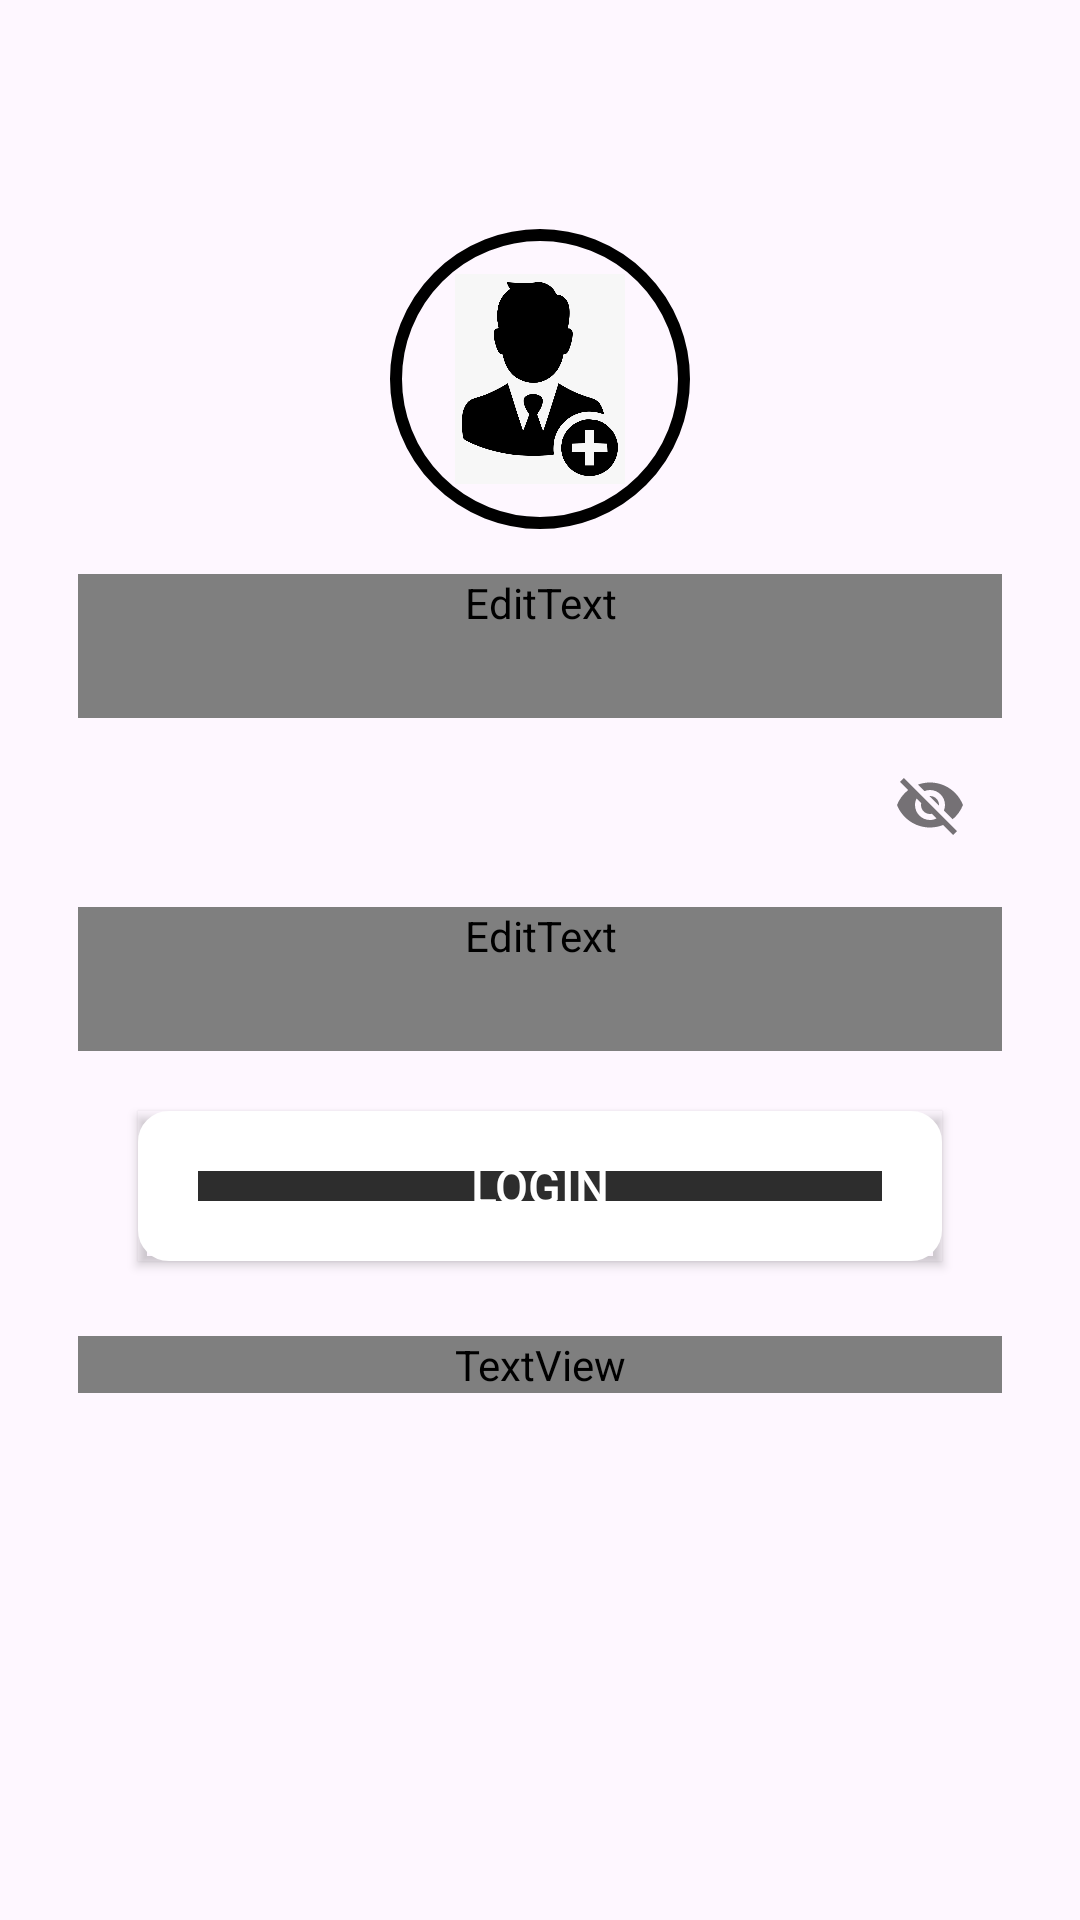

The Android layout XML behind this screen, and the referenced resources:
<!-- AndroidManifest.xml: application theme Base.Theme.FOOD4ALL -->
<!-- res/layout/activity_logup.xml -->
<?xml version="1.0" encoding="utf-8"?>
<LinearLayout
    xmlns:android="http://schemas.android.com/apk/res/android"
    xmlns:tools="http://schemas.android.com/tools"
    xmlns:app="http://schemas.android.com/apk/res-auto"
    android:layout_width="match_parent"
    android:layout_height="match_parent"
    android:background="@drawable/bthre"
    android:padding="16dp"
    android:gravity="center"
    tools:context=".Logup">

    <LinearLayout
        android:layout_width="match_parent"
        android:layout_height="wrap_content"
        android:orientation="vertical"
        android:gravity="center"
        android:layout_marginTop="-50dp"
        android:layout_marginRight="10dp"
        android:layout_marginLeft="10dp"
        tools:ignore="UselessParent">
        <ImageView
            android:id="@+id/profile"
            android:layout_width="100dp"
            android:layout_height="100dp"
            android:background="@drawable/round_background"
            android:padding="15dp"
            android:src="@drawable/add"
            tools:ignore="ContentDescription" />


        <com.google.android.material.textfield.TextInputLayout
            android:id="@+id/emailError"
            android:layout_width="match_parent"
            android:layout_height="wrap_content"
            android:layout_marginTop="5dp"
            app:hintAnimationEnabled="true"
            android:textColorHint="@color/black"
            app:hintTextColor="@color/black"
            app:boxStrokeColor="@color/black">

            <EditText
                android:id="@+id/email"
                android:layout_width="match_parent"
                android:layout_height="wrap_content"
                android:minWidth="48dp"
                android:minHeight="48dp"
                android:layout_marginTop="10dp"
                android:hint="@string/prompt_email"
                android:textSize="20sp"
                android:fontFamily="@font/opensans"
                android:importantForAutofill="no"
                android:inputType="textEmailAddress"
                android:maxLines="1"
                android:background="@android:color/transparent"
                android:textColor="@color/black"
                android:textColorHint="@color/black"
                android:singleLine="true"/>

        </com.google.android.material.textfield.TextInputLayout>

        <com.google.android.material.textfield.TextInputLayout
            android:id="@+id/passError"
            android:layout_width="match_parent"
            android:layout_height="wrap_content"
            android:minWidth="48dp"
            android:minHeight="48dp"
            android:layout_marginTop="5dp"
            app:passwordToggleEnabled="true"
            app:hintAnimationEnabled="true"
            android:textColorHint="@color/black"
            app:hintTextColor="@color/black"
            app:boxStrokeColor="@color/black">

            <EditText
                android:id="@+id/password"
                android:layout_width="match_parent"
                android:layout_height="wrap_content"
                android:minWidth="48dp"
                android:minHeight="48dp"
                android:layout_marginTop="10dp"
                android:hint="@string/prompt_password"
                android:fontFamily="@font/opensans"
                android:textSize="20sp"
                android:importantForAutofill="no"
                android:inputType="textPassword"
                android:background="@android:color/transparent"
                android:textColor="@color/black"
                android:textColorHint="@color/black"
                android:maxLines="1"
                android:singleLine="true" />

        </com.google.android.material.textfield.TextInputLayout>

        <Button
            android:id="@+id/login"
            android:layout_width="match_parent"
            android:layout_height="50dp"
            android:layout_margin="20dp"
            android:background="@drawable/button_rounded"
            android:text="@string/login"
            android:textColor="@android:color/white"
            android:textSize="16sp" />

        <TextView
            android:id="@+id/register"
            android:layout_width="match_parent"
            android:layout_height="wrap_content"
            android:layout_marginTop="5dp"
            android:gravity="center"
            android:text="@string/create_new"
            android:textColor="@color/white"
            android:fontFamily="@font/opensans"
            android:textSize="17sp" />

    </LinearLayout>
</LinearLayout>
<!-- resources referenced by this layout -->
<resources>
  <color name="black">#000</color>
  <color name="white">#fff</color>
  <!-- drawable add: png bitmap (drawable, 34056 bytes) -->
  <!-- drawable button_rounded (drawable) -->
  <?xml version="1.0" encoding="utf-8"?>
  <shape xmlns:android="http://schemas.android.com/apk/res/android"
      android:shape="rectangle">
      <solid
          android:color="@color/gray"/>
      <corners
          android:radius="0.1dp"/>
      <stroke android:width="20dp" android:color="@color/white" />
  
  
  </shape>
  <!-- drawable round_background (drawable) -->
  <?xml version="1.0" encoding="utf-8"?>
  <shape xmlns:android="http://schemas.android.com/apk/res/android"
      android:shape="oval">
      <stroke
          android:width="4dp"
          android:color="@color/black" />
  </shape>
  <string name="create_new">Not Registered! Click here to Register</string>
  <string name="login">Login</string>
  <string name="prompt_email">Email</string>
  <string name="prompt_password">Password</string>
  <style name="Base.Theme.FOOD4ALL" parent="Theme.Material3.DayNight.NoActionBar">
          <item name="colorPrimary">@color/black</item>
          <item name="colorPrimaryDark">@color/black</item>
          <item name="colorAccent">@color/colorAccent</item>
      </style>
  <color name="gray">#2d2d2d</color>
  <color name="colorAccent">#D81B60</color>
</resources>
